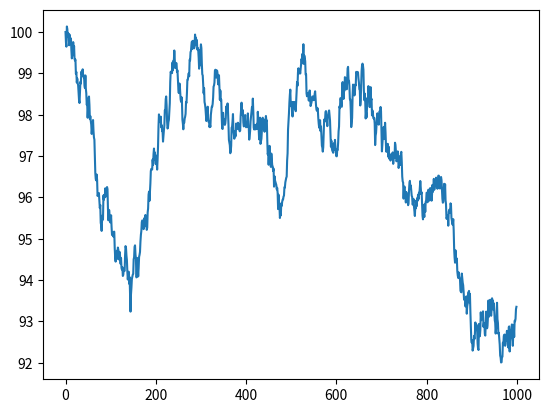

The script that saved this image:
import numpy as np
import matplotlib.pyplot as plt


def brownian_motion(s0, n, dt, mu, sigma):
    """
    Returns a stock price movement as a Brownian motion (more specifically, 
    a Wiener process), for which the formula goes as follows:

        s(t + dt) = s(t) + N(0, sigma^2 * dt)

    Intuitively, this formula means the that next price tick s(t+dt) is simply 
    the current price tick s(t) plus a random move, dictated by a normal 
    distribution with std (standard deviation) sigma. The std in s can be 
    interpreted as the volatility of the simulated stock. The multiplication 
    with dt means that the size of the price move increases with the size of 
    a time step. This makes sense, as a longer time step dt implies the 
    potential for a larger price move during that time.

    In the context of a discrete approximation for computer simulation, 
    the formula becomes:

        s(t + dt) = s(t) + sigma * sqrt(dt) * epsilon
    
    where epsilon is a random sample from a standard normal distribution, N(0,1). 
    The intuition behind this is based on statistical theory: 

        Consider a constant c, and a random variable X with a variance y. 
        The variance of c * X is c^2 * y.
        
    In our case, we need a variance of sigma^2 * dt. So if our random variable 
    epsilon is sampled from N(0,1), then we need to multiply epsilon with 
    sigma * sqrt(dt).

    We add a drift coefficient mu that induces a price trend:
    
        s(t + dt) = s(t) + mu * dt + sigma * sqrt(dt) * epsilon
    

    Arguments
    ---------
    s0 (float):     The starting price of the stock.
    n (int):        The number of time steps to take.
    dt (float):     The time step.
    mu (float):     The drift of the motion.
    sigma (float):  The volatility of the stock.

    Returns
    -------
    s (np.array):   The Brownian motion, representing the stock price.
    
    """

    # Initialize the array of stock prices
    s = np.zeros(n)
    s[0] = s0

    # Generate the stock price path
    for i in range(1, n):
        epsilon = np.random.normal()
        s[i] = s[i-1] + mu * dt + sigma * np.sqrt(dt) * epsilon

    return s


if __name__ == "__main__":
    s = brownian_motion(s0=100, n=1000, dt=0.01, mu=0, sigma=2)
    plt.plot(s)
    plt.show()